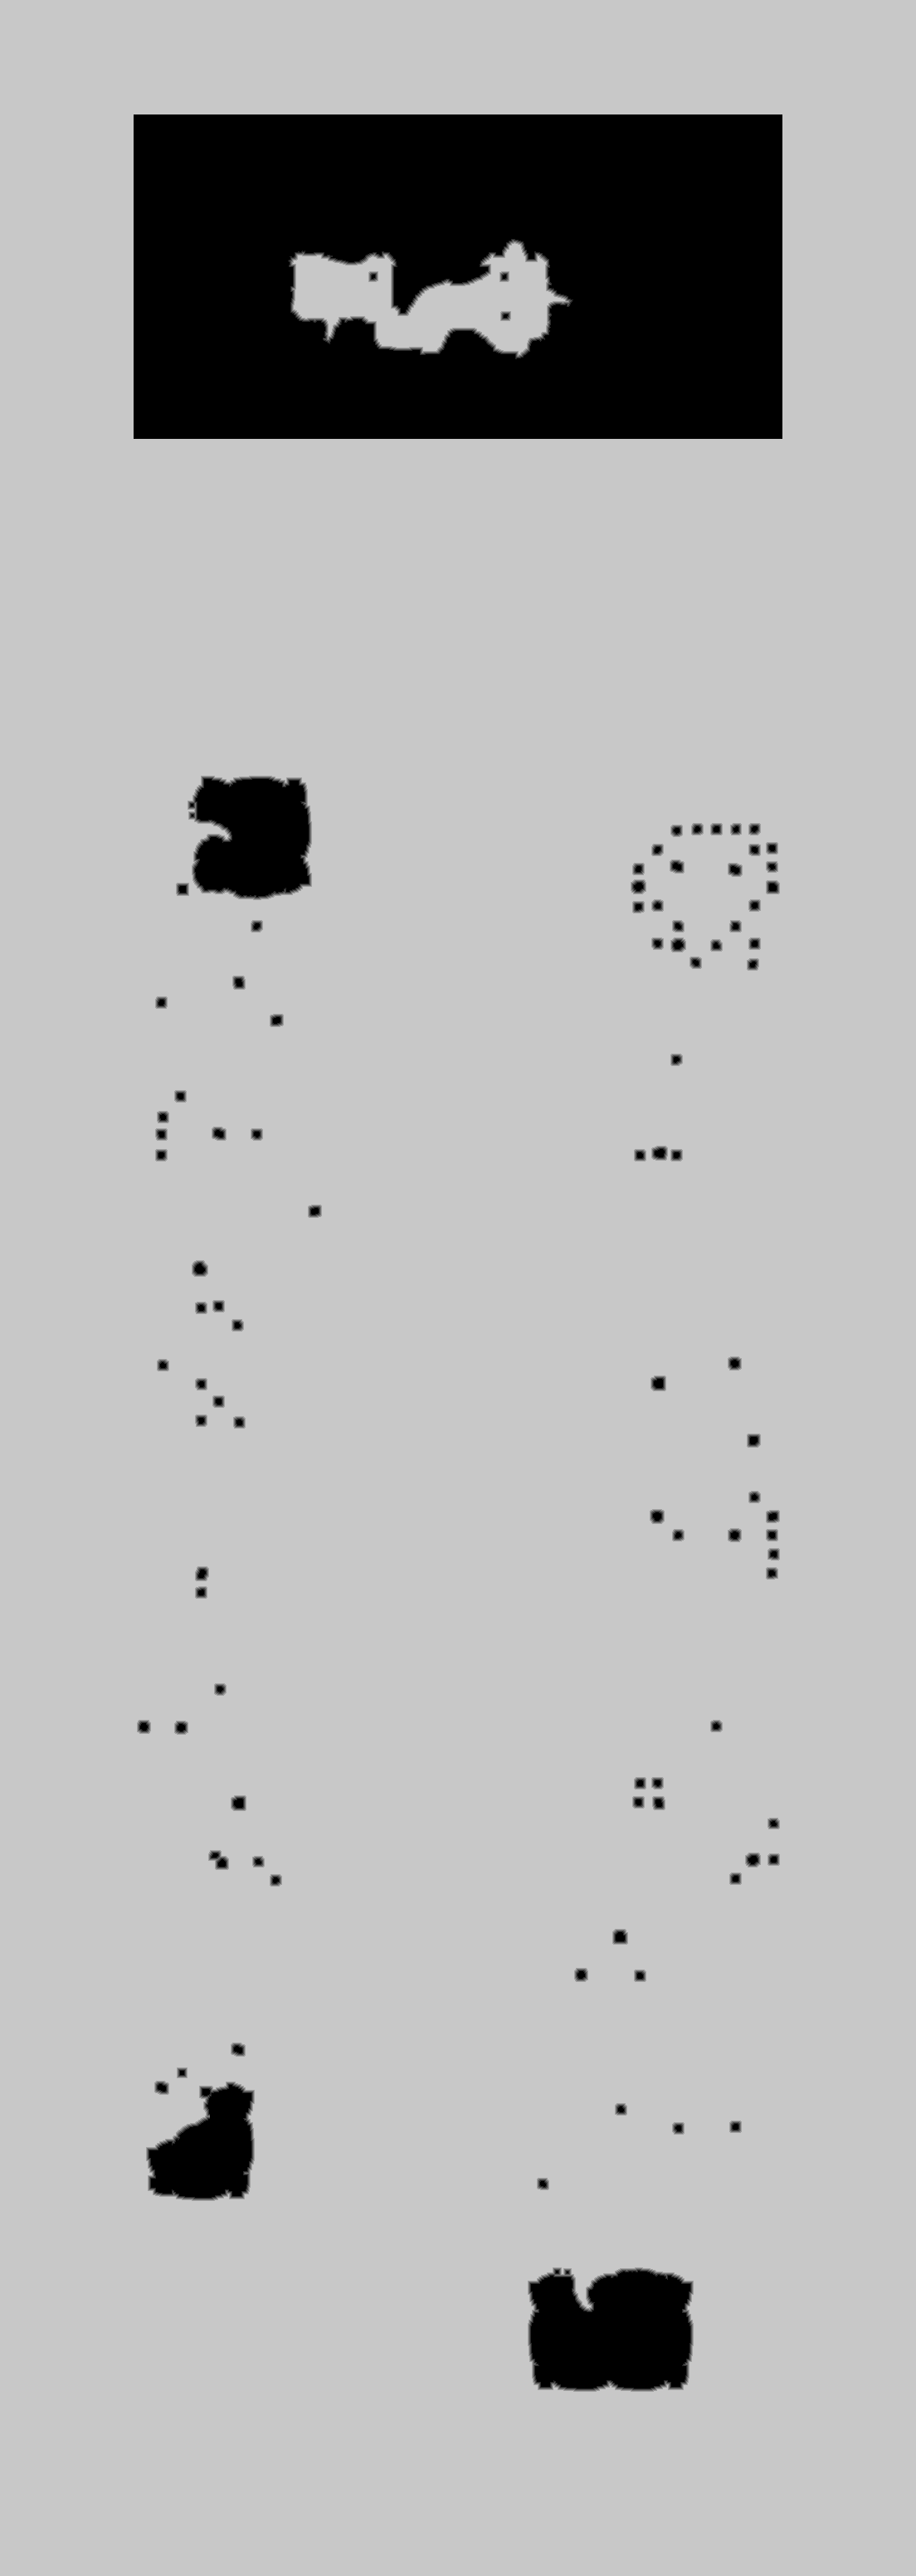

The file beside this chart, header and first rows:
source	tdt_hull ranged
truth	truth_5c74b6edbf0.tsv
width	1104
height	3105
nibble	0	332651
nibble	1	7020
nibble	2	7706
nibble	3	8333
nibble	4	8984
nibble	5	3063226
